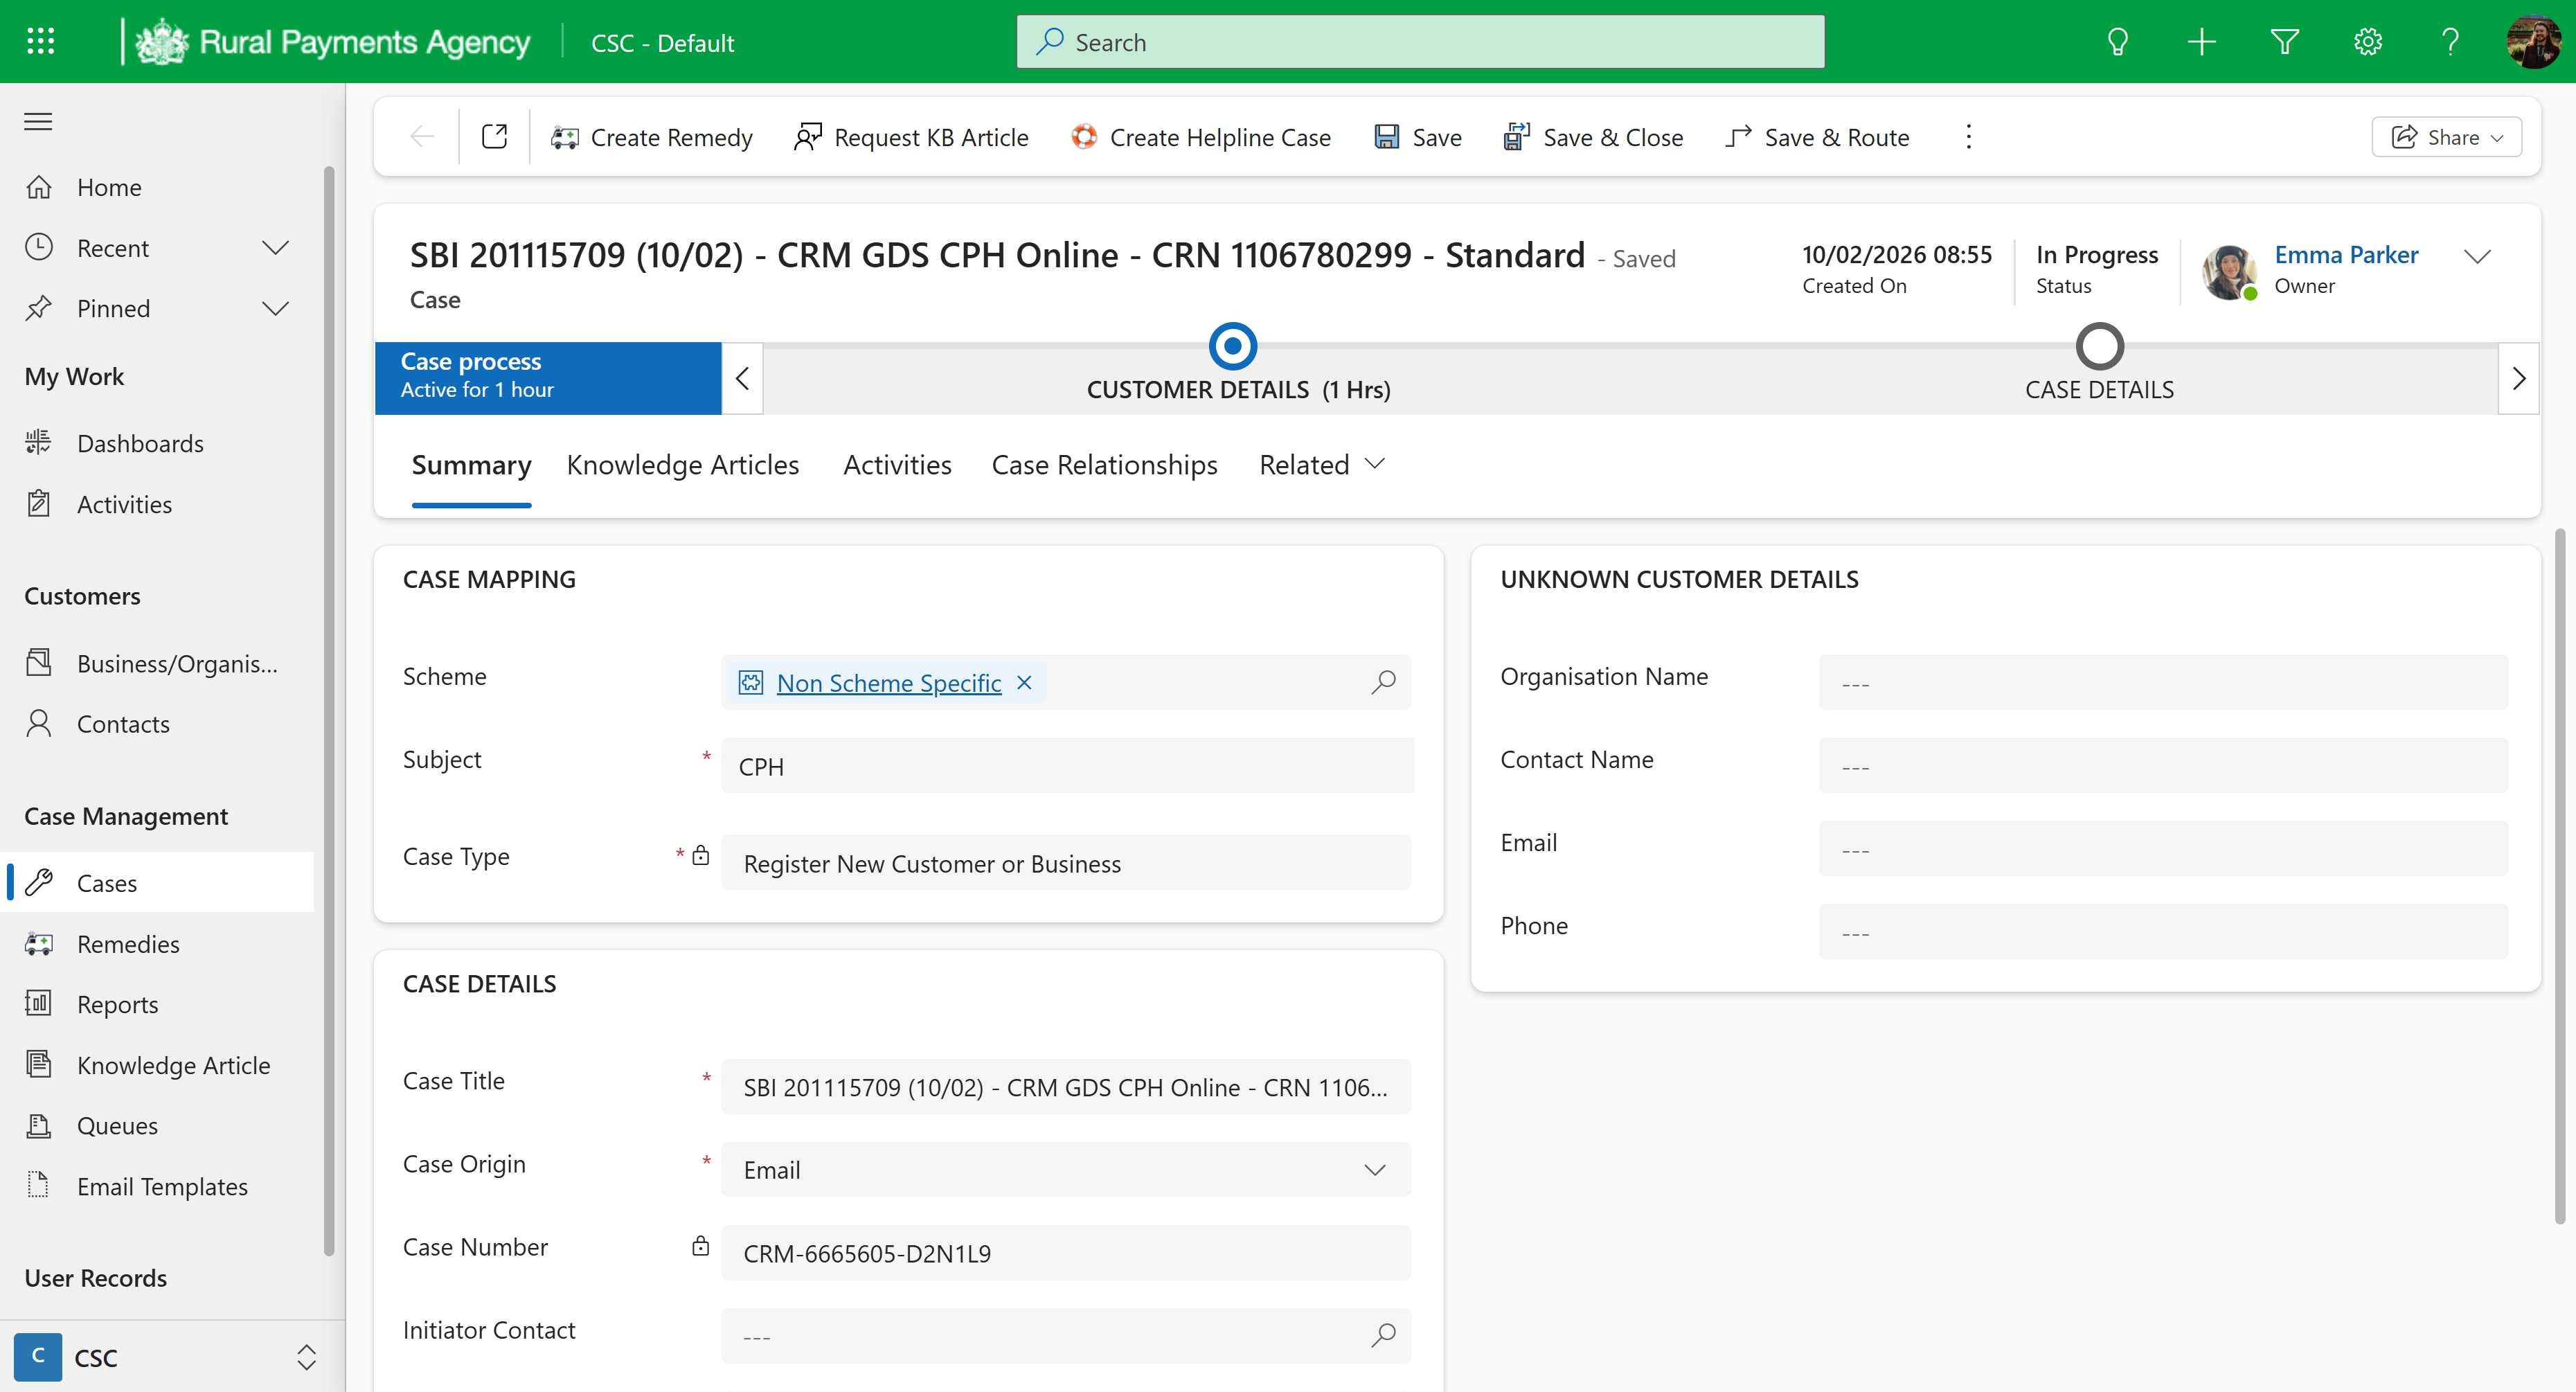
Workflow: tc01 Get Form Details

Step 1: Use Browser Edge: Case: Case - SLA: SBI 201115709 (10/02) - CRM GDS CPH Online - CRN 1106780299 - St in window 'Case: Case - SLA: SBI 201115709 (10/02) - CRM GDS CPH Online - CRN 1106780299 - Standard - Dynamics 365' (msedge.exe)
